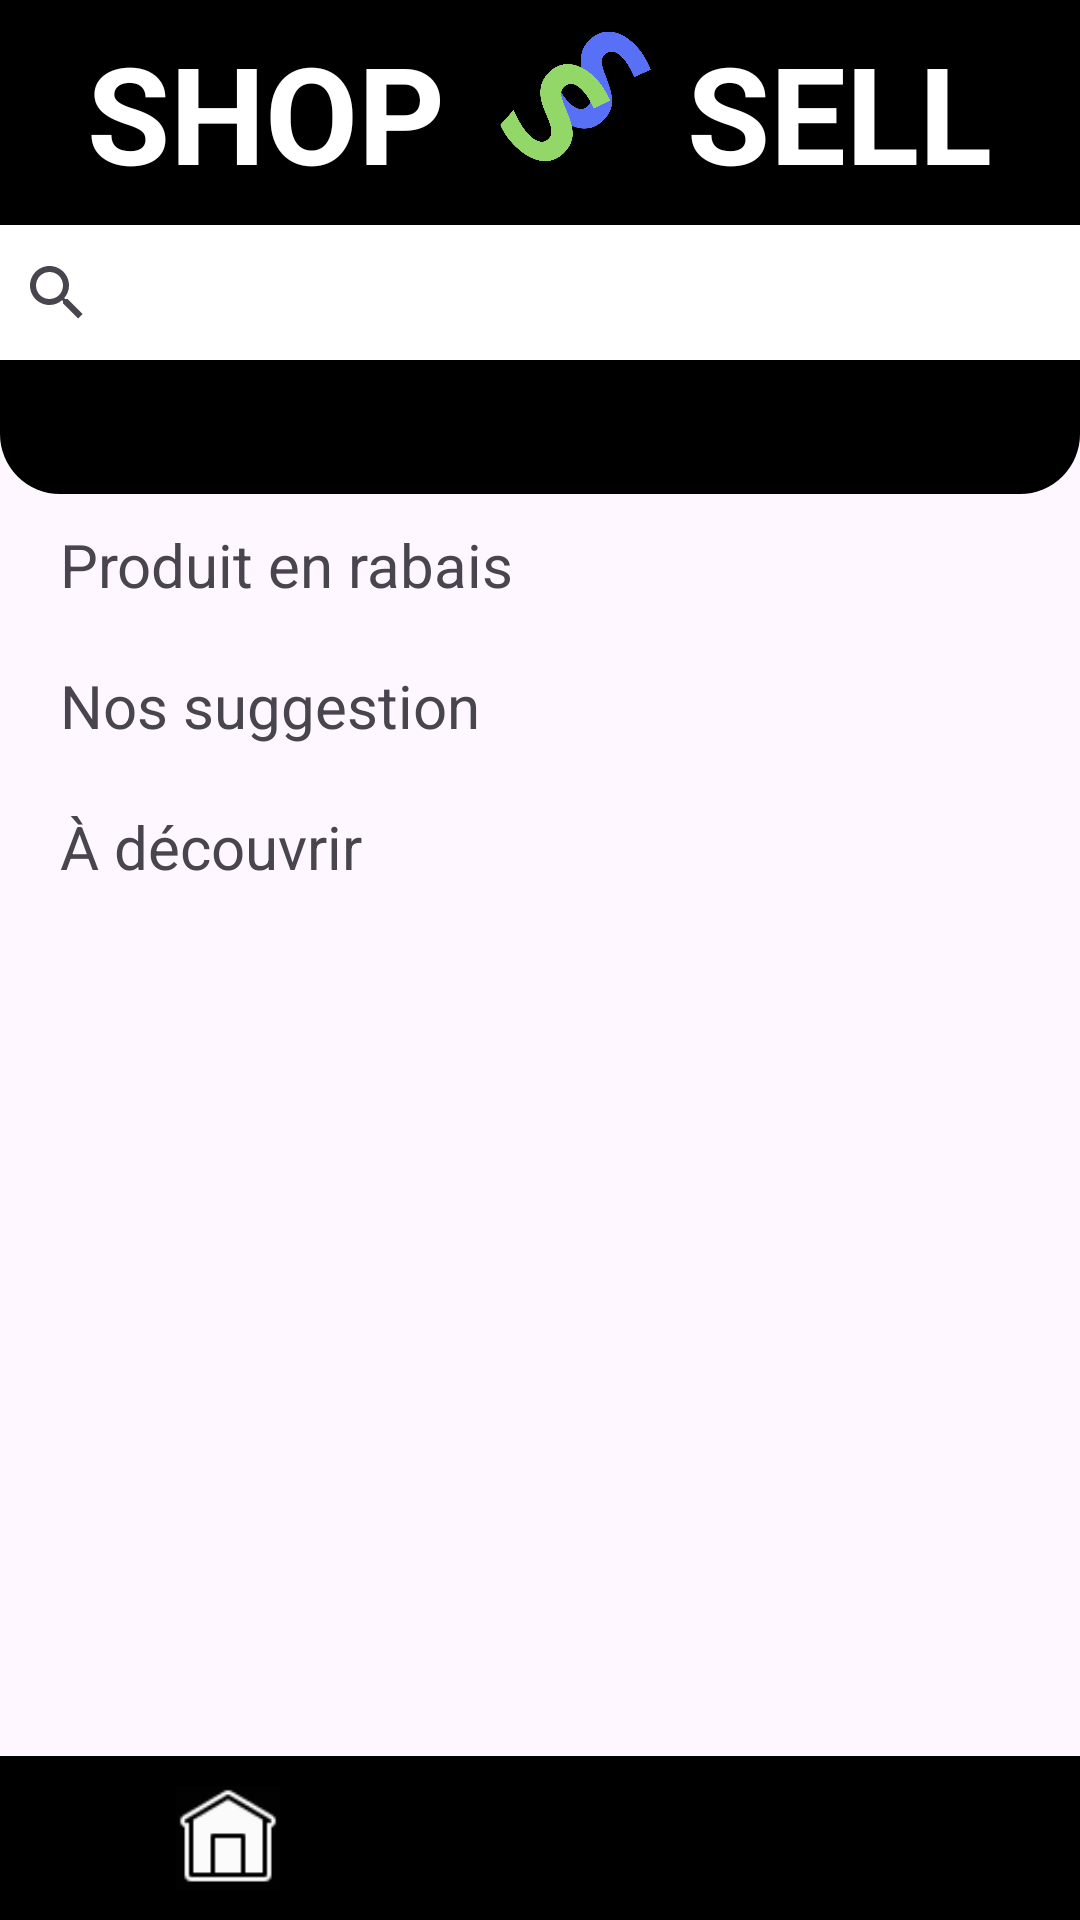

Here is an Android app screen rendered from its layout file. Give the layout XML and the strings, colors and styles it references.
<!-- AndroidManifest.xml: application theme Theme.ApplicationShopAndSell -->
<!-- res/layout/activity_main.xml -->
<?xml version="1.0" encoding="utf-8"?>
<LinearLayout xmlns:android="http://schemas.android.com/apk/res/android"
    xmlns:app="http://schemas.android.com/apk/res-auto"
    xmlns:tools="http://schemas.android.com/tools"
    android:id="@+id/main"
    android:layout_width="match_parent"
    android:layout_height="match_parent"
    android:backgroundTint="@color/white"
    android:orientation="vertical"
    tools:context=".activites.MainActivity">

    <LinearLayout
        android:id="@+id/ll_en_tete_main"
        android:layout_width="match_parent"
        android:layout_height="match_parent"
        android:layout_weight="6.5"
        android:background="@drawable/border_top"
        android:backgroundTint="@color/black"
        android:orientation="vertical">

        <LinearLayout
            android:layout_width="match_parent"
            android:layout_height="75dp"
            android:orientation="horizontal">

            <TextView
                android:id="@+id/txt_shop_main"
                android:layout_width="wrap_content"
                android:layout_height="wrap_content"
                android:layout_gravity="center_horizontal|center_vertical"
                android:layout_weight="1"
                android:text="@string/shop"
                style="@style/ShopTextViewStyle" />

            <ImageView
                android:id="@+id/iv_shop_and_sell_logo_main"
                android:layout_width="75dp"
                android:layout_height="75dp"
                android:layout_gravity="center_horizontal"
                android:layout_weight="0.2"
                android:contentDescription="@string/logo_de_shop_and_sell"
                android:scaleType="fitCenter"
                app:srcCompat="@drawable/logo" />

            <TextView
                android:id="@+id/txt_sell_main"
                android:layout_width="wrap_content"
                android:layout_height="wrap_content"
                android:layout_gravity="center_horizontal|center_vertical"
                android:layout_weight="1"
                android:text="@string/sell"
                style="@style/SellTextViewStyle" />

        </LinearLayout>

        <androidx.appcompat.widget.SearchView
            android:layout_width="370dp"
            android:layout_height="45dp"
            android:layout_gravity="center_horizontal"
            android:background="@color/white" />

        <HorizontalScrollView
            android:id="@+id/hsv_btn_categories"
            android:layout_width="370dp"
            android:layout_height="63dp"
            android:layout_gravity="center_horizontal"
            android:layout_marginTop="15dp"
            android:contentDescription="@string/scroll_horizontal_categories_boutons">

            <LinearLayout
                android:id="@+id/ll_btn_categories"
                android:layout_width="wrap_content"
                android:layout_height="match_parent"
                android:orientation="horizontal">
            </LinearLayout>

        </HorizontalScrollView>

    </LinearLayout>

    <ScrollView
        android:id="@+id/body_app"
        android:layout_width="match_parent"
        android:layout_height="match_parent"
        android:layout_weight="3">

        <LinearLayout
            android:layout_width="match_parent"
            android:layout_height="wrap_content"
            android:orientation="vertical">

            <TextView
                android:id="@+id/titre_zone"
                android:layout_width="match_parent"
                android:layout_height="wrap_content"
                android:layout_marginLeft="20dp"
                android:layout_marginTop="10dp"
                android:layout_marginBottom="10dp"
                android:text="Produit en rabais"
                android:textSize="20sp" />

            <androidx.recyclerview.widget.RecyclerView
                android:id="@+id/produit_rabais"
                android:layout_width="370dp"
                android:layout_height="match_parent"
                android:layout_gravity="center_horizontal" />

            <TextView
                android:id="@+id/titre_zone_2"
                android:layout_width="match_parent"
                android:layout_height="wrap_content"
                android:layout_marginLeft="20dp"
                android:layout_marginTop="10dp"
                android:layout_marginBottom="10dp"
                android:text="Nos suggestion"
                android:textSize="20sp" />

            <androidx.recyclerview.widget.RecyclerView
                android:id="@+id/produit_suggestion"
                android:layout_width="370dp"
                android:layout_height="match_parent"
                android:layout_gravity="center_horizontal" />

            <TextView
                android:id="@+id/titre_zone_3"
                android:layout_width="match_parent"
                android:layout_height="wrap_content"
                android:layout_marginLeft="20dp"
                android:layout_marginTop="10dp"
                android:layout_marginBottom="10dp"
                android:text="À découvrir"
                android:textSize="20dp" />

            <androidx.recyclerview.widget.RecyclerView
                android:id="@+id/produit_decouvrir"
                android:layout_width="370dp"
                android:layout_height="match_parent"
                android:layout_gravity="center_horizontal" />

        </LinearLayout>
    </ScrollView>

    <LinearLayout
        android:layout_width="match_parent"
        android:layout_height="match_parent"
        android:layout_weight="8"
        android:background="#000000"
        android:orientation="horizontal">

        <ImageButton
            android:id="@+id/btn_accueil_main"
            android:layout_width="wrap_content"
            android:layout_height="wrap_content"
            android:layout_weight="1"
            android:backgroundTint="#00FFFFFF"
            android:contentDescription="Home Logo"
            android:scaleType="fitCenter"
            android:src="@drawable/home_clicked" />

        <ImageButton
            android:id="@+id/btn_ajouter_main"
            android:layout_width="wrap_content"
            android:layout_height="wrap_content"
            android:layout_weight="1"
            android:backgroundTint="#00FFFFFF"
            android:contentDescription="Add Logo"
            android:scaleType="fitCenter"
            android:src="@drawable/add" />

        <ImageButton
            android:id="@+id/btn_utilisateur_main"
            android:layout_width="wrap_content"
            android:layout_height="wrap_content"
            android:layout_weight="1"
            android:backgroundTint="#00FFFFFF"
            android:contentDescription="User Logo"
            android:scaleType="fitCenter"
            android:src="@drawable/user" />

    </LinearLayout>

</LinearLayout>
<!-- resources referenced by this layout -->
<resources>
  <!-- drawable border_top (drawable) -->
  <?xml version="1.0" encoding="utf-8"?>
  <shape xmlns:android="http://schemas.android.com/apk/res/android">
      <corners
          android:bottomLeftRadius="20dp"
          android:bottomRightRadius="20dp"/>
  </shape>
  <!-- drawable home_clicked: png bitmap (drawable, 926 bytes) -->
  <!-- drawable logo: png bitmap (drawable, 94006 bytes) -->
  <string name="logo_de_shop_and_sell">Logo de Shop and Sell</string>
  <string name="scroll_horizontal_categories_boutons">Scroll horizontal qui contient tous les boutons des catégories d\'articles.</string>
  <string name="sell">SELL</string>
  <string name="shop">SHOP</string>
  <style name="SellTextViewStyle">
          <item name="android:textColor">@color/white</item>
          <item name="android:textSize">@dimen/text_size_large</item>
          <item name="android:textStyle">bold</item>
          <item name="android:textAlignment">textStart</item>
      </style>
  <style name="ShopTextViewStyle">
          <item name="android:textColor">@color/white</item>
          <item name="android:textSize">@dimen/text_size_large</item>
          <item name="android:textStyle">bold</item>
          <item name="android:textAlignment">textEnd</item>
      </style>
  <style name="Theme.ApplicationShopAndSell" parent="Base.Theme.ApplicationShopAndSell" />
  <dimen name="text_size_large">45sp</dimen>
  <style name="Base.Theme.ApplicationShopAndSell" parent="Theme.Material3.DayNight.NoActionBar">
          
          
      </style>
  <!-- not gathered from this repository: default colours our renderer supplied (Android Studio template values) -->
  <color name="black">#FF000000</color>
  <color name="white">#FFFFFFFF</color>
</resources>
